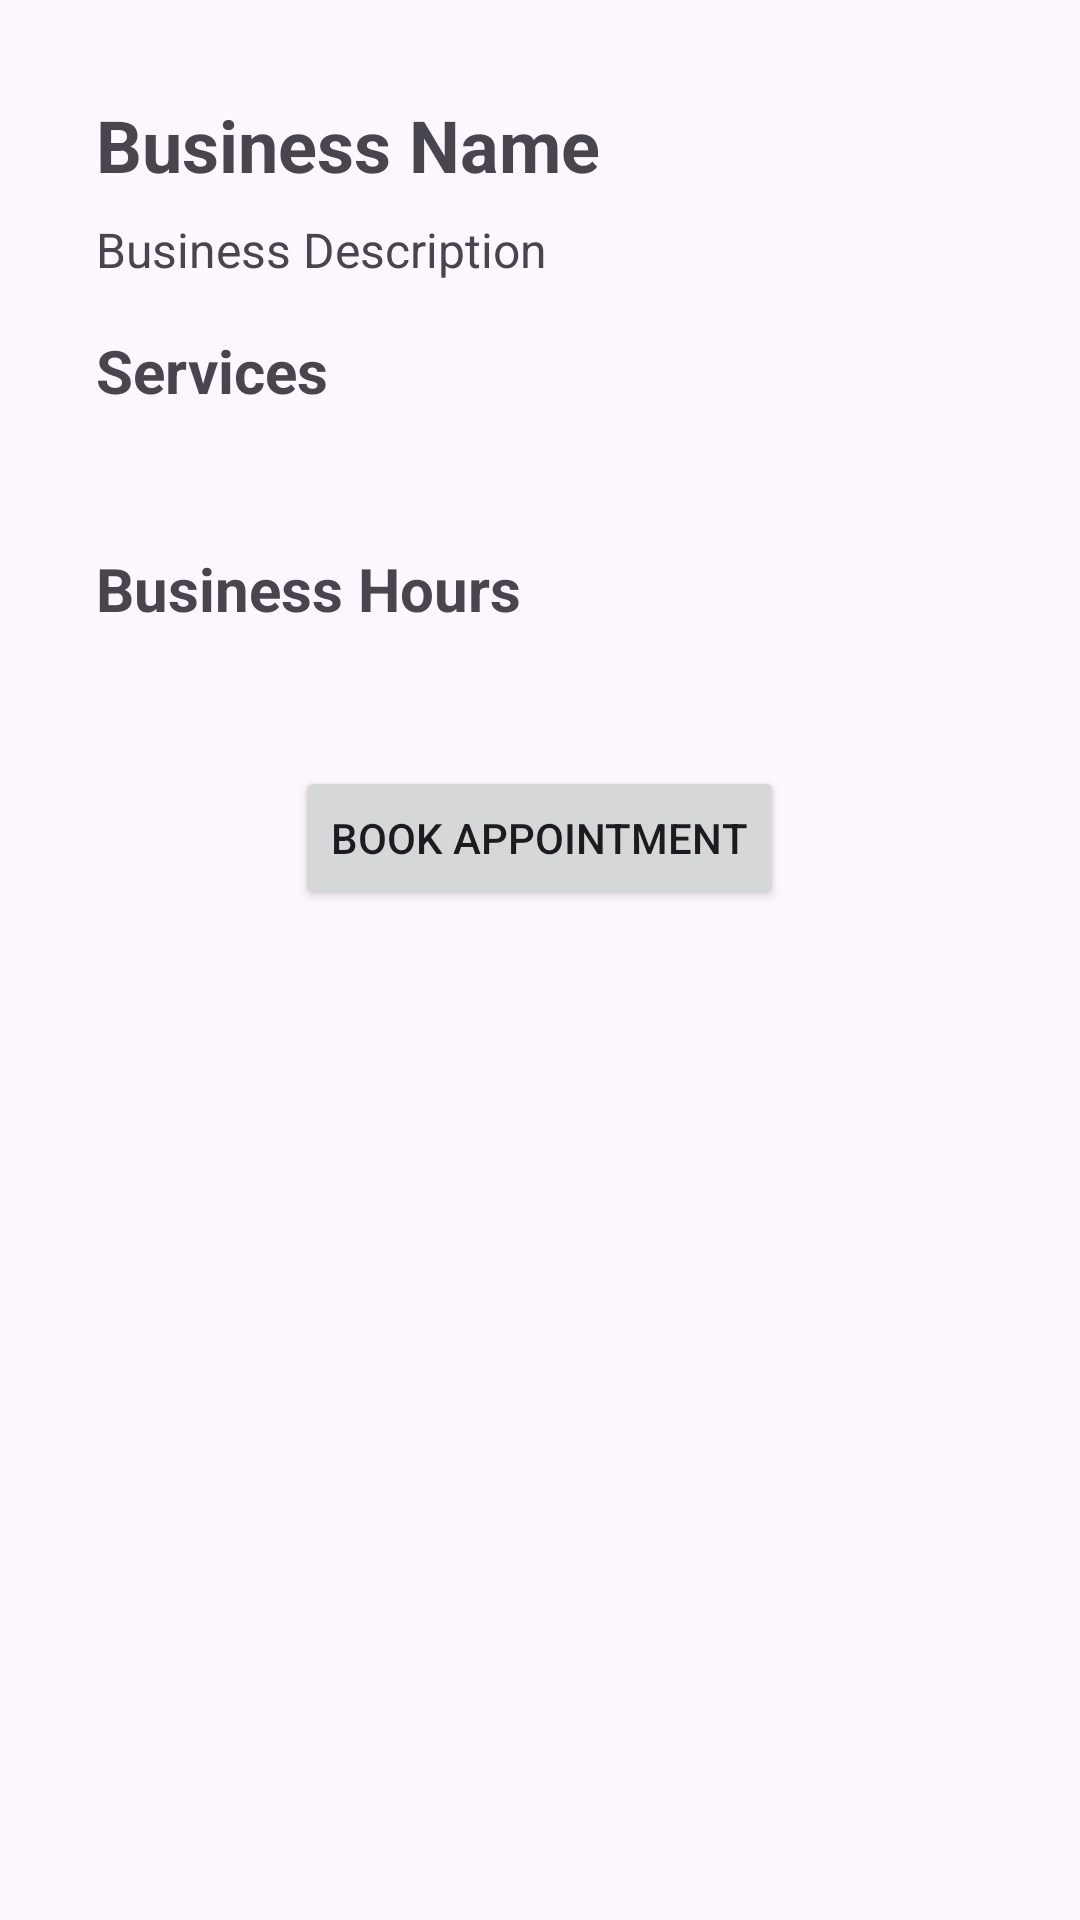

The Android layout XML behind this screen, and the referenced resources:
<!-- AndroidManifest.xml: application theme Theme.BookNow -->
<!-- res/layout/activity_show_business.xml -->
<ScrollView xmlns:android="http://schemas.android.com/apk/res/android"
    android:layout_width="match_parent"
    android:layout_height="match_parent"
    android:padding="16dp">

    <LinearLayout
        android:layout_width="match_parent"
        android:layout_height="wrap_content"
        android:orientation="vertical"
        android:padding="16dp">

        <TextView
            android:id="@+id/tvBusinessName"
            android:layout_width="wrap_content"
            android:layout_height="wrap_content"
            android:text="Business Name"
            android:textSize="24sp"
            android:textStyle="bold"
            android:layout_marginBottom="8dp"/>

        <TextView
            android:id="@+id/tvBusinessDescription"
            android:layout_width="wrap_content"
            android:layout_height="wrap_content"
            android:text="Business Description"
            android:textSize="16sp"
            android:layout_marginBottom="16dp"/>

        
        <TextView
            android:layout_width="wrap_content"
            android:layout_height="wrap_content"
            android:text="Services"
            android:textSize="20sp"
            android:textStyle="bold"
            android:layout_marginBottom="8dp"/>

        <TextView
            android:id="@+id/tvBusinessServices"
            android:layout_width="wrap_content"
            android:layout_height="wrap_content"
            android:textSize="16sp"
            android:layout_marginBottom="16dp"/>

        
        <TextView
            android:layout_width="wrap_content"
            android:layout_height="wrap_content"
            android:text="Business Hours"
            android:textSize="20sp"
            android:textStyle="bold"
            android:layout_marginBottom="8dp"/>

        <TextView
            android:id="@+id/tvBusinessHours"
            android:layout_width="wrap_content"
            android:layout_height="wrap_content"
            android:textSize="16sp"/>



        <Button
            android:id="@+id/btnBookAppointment"
            android:layout_width="wrap_content"
            android:layout_height="wrap_content"
            android:text="Book Appointment"
            android:layout_marginTop="16dp"
            android:layout_gravity="center_horizontal"/>

    </LinearLayout>
</ScrollView>
<!-- resources referenced by this layout -->
<resources>
  <style name="Theme.BookNow" parent="Base.Theme.BookNow" />
  <style name="Base.Theme.BookNow" parent="Theme.Material3.DayNight.NoActionBar">
          
          
      </style>
</resources>
